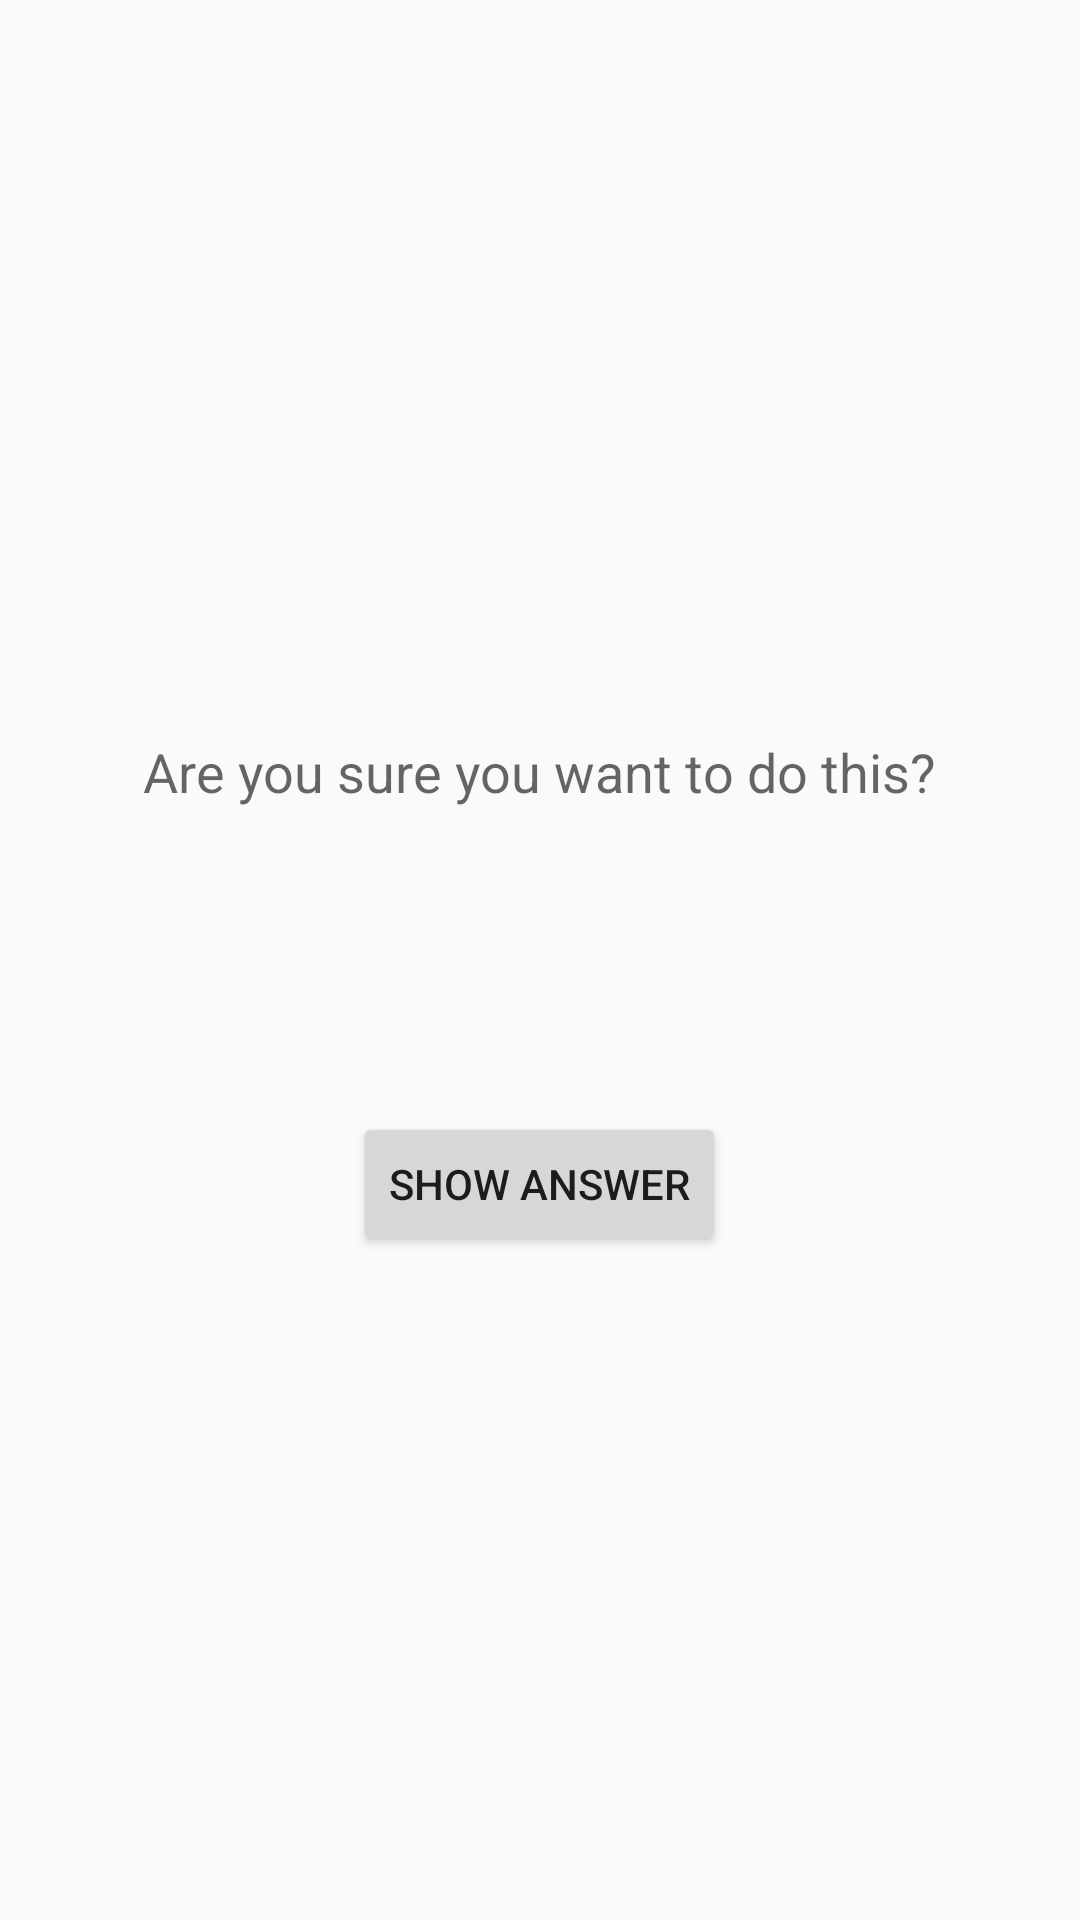

The Android layout XML behind this screen, and the referenced resources:
<!-- AndroidManifest.xml: application theme AppTheme -->
<!-- res/layout/activity_hint.xml -->
<?xml version="1.0" encoding="utf-8"?>
<LinearLayout xmlns:android="http://schemas.android.com/apk/res/android"
    android:layout_width="match_parent"
    android:layout_height="match_parent"
    android:orientation="vertical"
    android:gravity="center">

    <TextView
        android:layout_width="wrap_content"
        android:layout_height="wrap_content"
        android:textAppearance = "?android:textAppearanceMedium"
        android:text="@string/warning_text"
        android:padding="24dp"/>

    <TextView
        android:id="@+id/answerTextView"
        android:layout_width="wrap_content"
        android:layout_height="wrap_content"
        android:textAppearance = "?android:textAppearanceLarge"
        android:padding="24dp" />

    <Button
        android:id="@+id/showAnswerButton"
        android:layout_width="wrap_content"
        android:layout_height="wrap_content"
        android:text="@string/show_answer_button" />
</LinearLayout>
<!-- resources referenced by this layout -->
<resources>
  <string name="show_answer_button">Show Answer</string>
  <string name="warning_text">Are you sure you want to do this?</string>
  <style name="AppTheme" parent="Theme.AppCompat.Light.DarkActionBar">
          
          <item name="colorPrimary">@color/colorPrimary</item>
          <item name="colorPrimaryDark">@color/colorPrimaryDark</item>
          <item name="colorAccent">@color/colorAccent</item>
      </style>
  <color name="colorPrimary">#3F51B5</color>
  <color name="colorPrimaryDark">#303F9F</color>
  <color name="colorAccent">#FF4081</color>
</resources>
